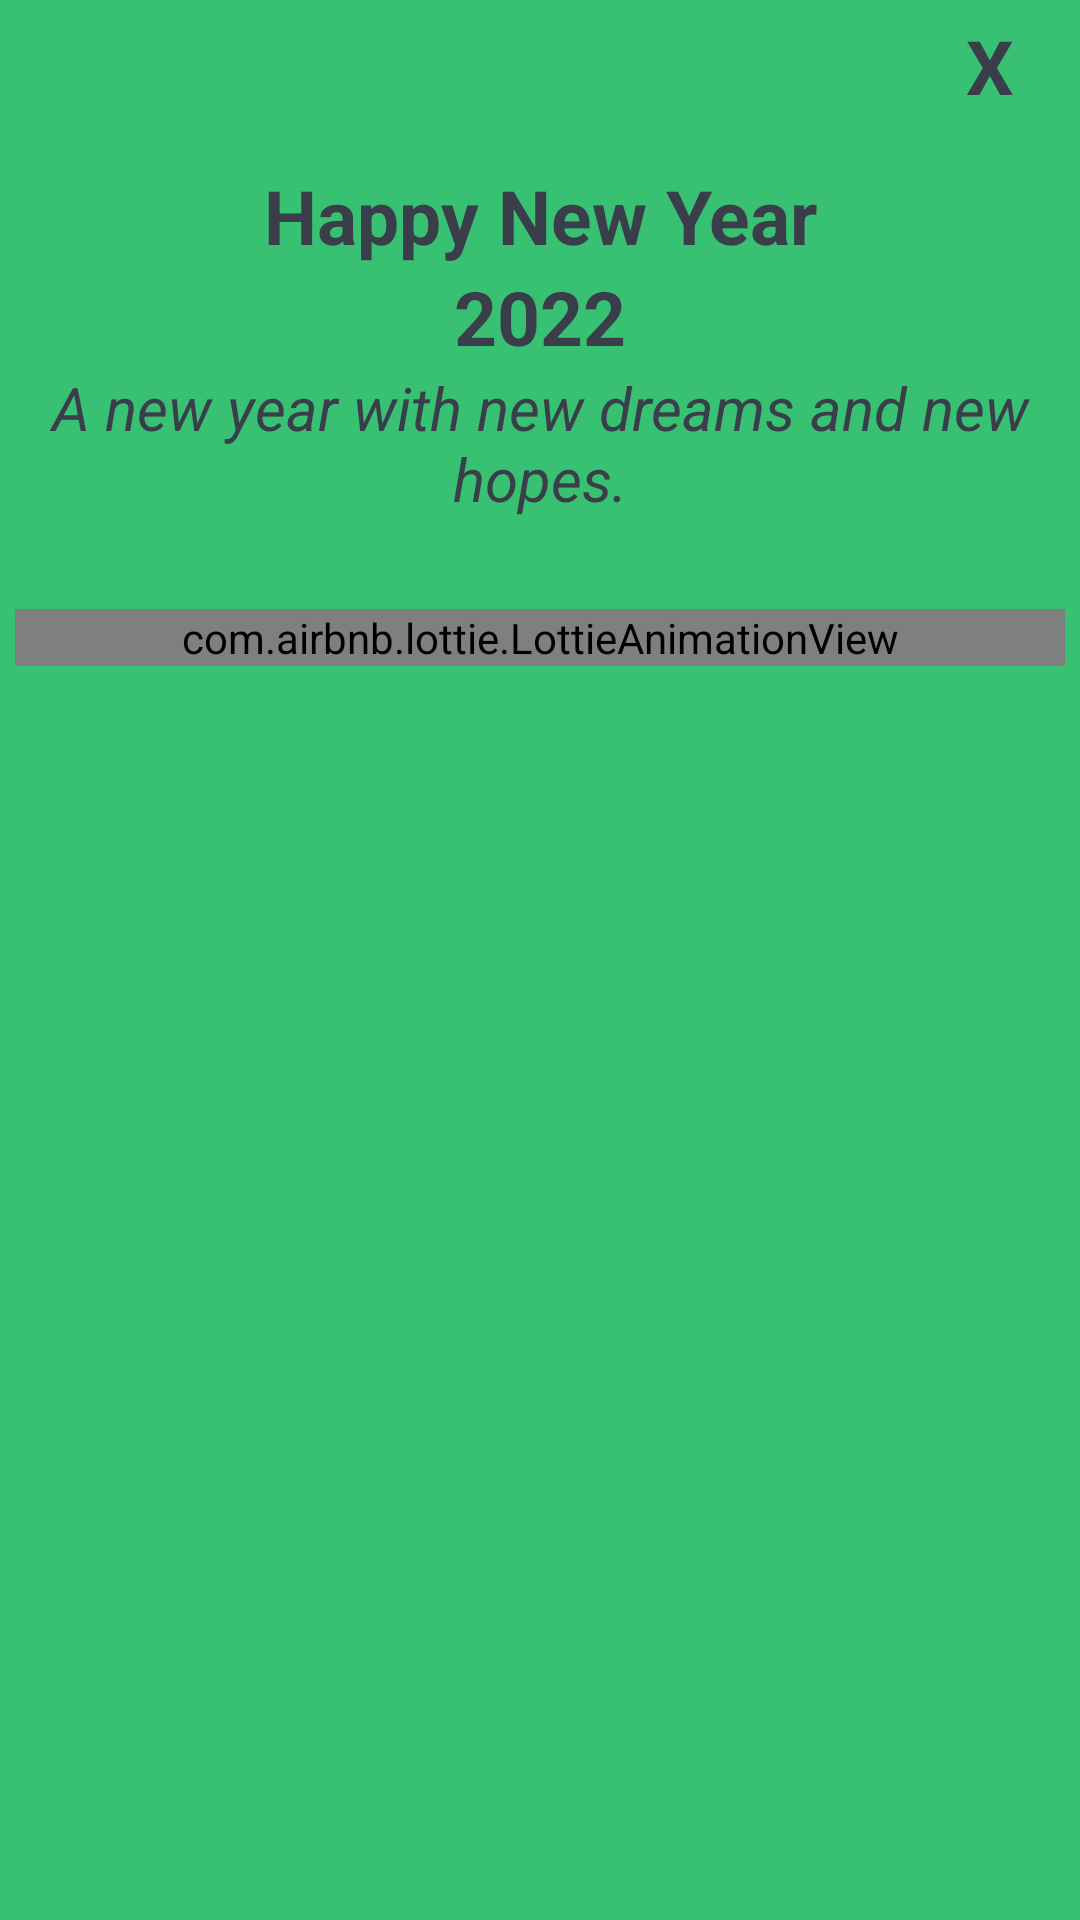

The Android layout XML behind this screen, and the referenced resources:
<!-- AndroidManifest.xml: application theme Theme.PopUpanimation -->
<!-- res/layout/custompopup.xml -->
<?xml version="1.0" encoding="utf-8"?>
<LinearLayout xmlns:android="http://schemas.android.com/apk/res/android"
    xmlns:app="http://schemas.android.com/apk/res-auto"
    android:orientation="vertical"
    android:layout_width="350dp"
    android:layout_height="450dp"
    android:layout_gravity="center"
    android:background="#38c172"
    android:padding="5dp">

    <TextView
        android:id="@+id/popupclose"
        android:layout_width="30dp"
        android:layout_height="30dp"
        android:layout_marginRight="10dp"
        android:text="X"
        android:textStyle="bold"
        android:textSize="25sp"
        android:textColor="#3a3e4a"
        android:layout_gravity="end"
        android:gravity="center"
        >
    </TextView>
    <LinearLayout
        android:layout_width="match_parent"
        android:layout_height="wrap_content"
        android:orientation="vertical"
        android:layout_marginTop="20dp">
        <TextView
            android:id="@+id/myname"
            android:layout_width="wrap_content"
            android:layout_height="wrap_content"
            android:text="Happy New Year"
            android:textStyle="bold"
            android:textColor="#3a3e4a"
            android:textSize="25sp"
            android:layout_gravity="center"
            android:gravity="center"
            >
        </TextView>
        <TextView
            android:id="@+id/myyear"
            android:layout_width="wrap_content"
            android:layout_height="wrap_content"
            android:text="2022"
            android:textColor="#3a3e4a"
            android:textStyle="bold"
            android:textSize="25sp"
            android:layout_gravity="center"
            android:gravity="center"
            >
        </TextView>
        <TextView
            android:id="@+id/part"
            android:layout_width="wrap_content"
            android:layout_height="wrap_content"
            android:text="A new year with new dreams and new hopes."
            android:textColor="#3a3e4a"
            android:textSize="20sp"
            android:textStyle="italic"
            android:layout_gravity="center"
            android:gravity="center"
            >
        </TextView>

    </LinearLayout>

    <LinearLayout
        android:layout_width="match_parent"
        android:layout_height="wrap_content"
        android:orientation="vertical"
        android:layout_marginTop="30dp">
        <com.airbnb.lottie.LottieAnimationView
            android:id="@+id/animationView"
            android:layout_width="match_parent"
            android:layout_height="wrap_content"
            app:lottie_rawRes="@raw/happy_new_year"
            app:lottie_autoPlay="true"
            app:lottie_loop="true"/>

    </LinearLayout>

</LinearLayout>
<!-- resources referenced by this layout -->
<resources>
  <style name="Theme.PopUpanimation" parent="Theme.MaterialComponents.DayNight.DarkActionBar">
          
          <item name="colorPrimary">@color/purple_500</item>
          <item name="colorPrimaryVariant">@color/purple_700</item>
          <item name="colorOnPrimary">@color/white</item>
          
          <item name="colorSecondary">@color/teal_200</item>
          <item name="colorSecondaryVariant">@color/teal_700</item>
          <item name="colorOnSecondary">@color/black</item>
          
          <item name="android:statusBarColor" tools:targetApi="l">?attr/colorPrimaryVariant</item>
          
      </style>
  <color name="purple_500">#FF6200EE</color>
  <color name="purple_700">#FF3700B3</color>
  <color name="white">#FFFFFFFF</color>
  <color name="teal_200">#FF03DAC5</color>
  <color name="teal_700">#FF018786</color>
  <color name="black">#FF000000</color>
</resources>
